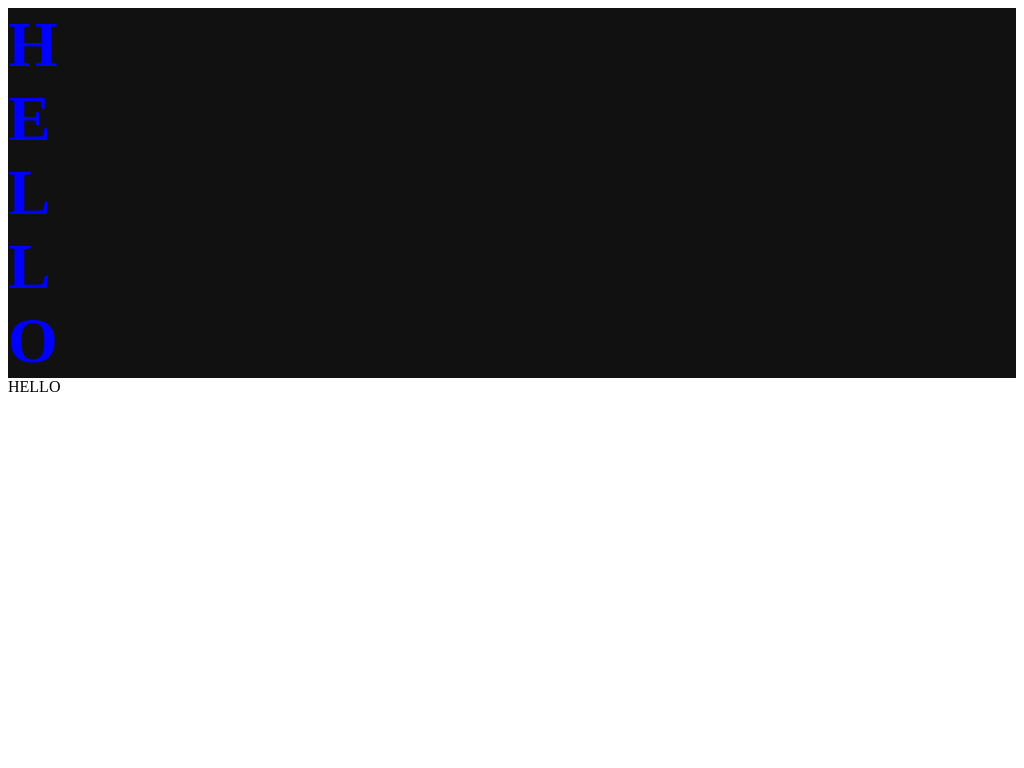

Reproduce this picture with HTML and CSS.

<!-- file: i.html -->
<!DOCTYPE html>
<html lang="en">
<head>
    <meta charset="UTF-8">
    <meta name="viewport" content="width=device-width, initial-scale=1.0">
    <title>revealshovereffect</title>
</head>
<link rel="stylesheet" href="../text_reveals_hover_effect/s.css">
<body>
    <div class="text">
        <div class="s s1">H</div>
        <div class="s s2">E</div>
        <div class="s s3">L</div>
        <div class="s s4">L</div>
        <div class="s s5">O</div>
    </div>
    HELLO
</body>

</html>

/* file: s.css */
.text {
    font-size: 4rem;
    font-weight: 900;
    color:blue;
    position: relative;
    cursor: pointer;
}
.slat-mask {
    position: absolute;
    inset: 0;
    display: flex;
}
.s {
    flex: 1;
    background: #111;
    transition:
      transform 0.5s cubic-bezier(0.180, 0.888, 0.4, 1.20);
    transform-origin: left;
}
.text:hover .s {
    transform: rotateY(90deg);
}
.s2 {
    transition-delay: 0.1s;
}
.s3 {
    transition-delay: 0.2s;
}
.s4 {
    transition-delay: 0.3s;
}
